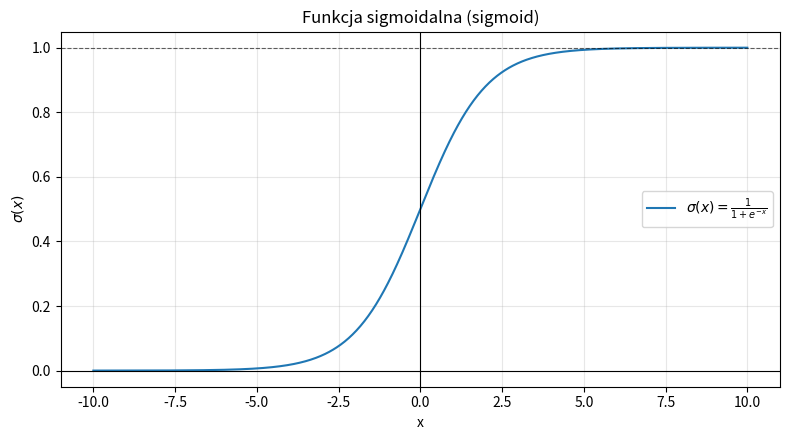

Write the Python code that produced this figure.
import numpy as np
import matplotlib.pyplot as plt

# --- 1) Wykres funkcji sigmoid ---
x = np.linspace(-10, 10, 1000)
sigmoid = 1 / (1 + np.exp(-x))

plt.figure(figsize=(8, 4.5))
plt.plot(x, sigmoid, label=r"$\sigma(x)=\frac{1}{1+e^{-x}}$")
plt.axhline(0, color="black", linewidth=0.8)
plt.axhline(1, color="black", linewidth=0.8, linestyle="--", alpha=0.6)
plt.axvline(0, color="black", linewidth=0.8)
plt.title("Funkcja sigmoidalna (sigmoid)")
plt.xlabel("x")
plt.ylabel(r"$\sigma(x)$")
plt.grid(True, alpha=0.3)
plt.legend()
plt.tight_layout()
plt.show()

# --- 2) Zapis wzoru do PNG (pełna notacja matematyczna) ---
formula = r"$\sigma(x)=\frac{1}{1+e^{-x}}$"

fig = plt.figure(figsize=(6, 2), dpi=200)
fig.patch.set_facecolor("white")
plt.axis("off")
plt.text(
    0.5, 0.5,
    formula,
    ha="center", va="center",
    fontsize=28
)
# Zapis do pliku PNG
output_path = "sigmoid_wzor.png"
plt.savefig(output_path, bbox_inches="tight", pad_inches=0.2)
plt.close(fig)

print("Wzór matematyczny funkcji sigmoid:")
print("σ(x) = 1 / (1 + e^{-x})")
print(f"Zapisano obraz ze wzorem do pliku: {output_path}")
